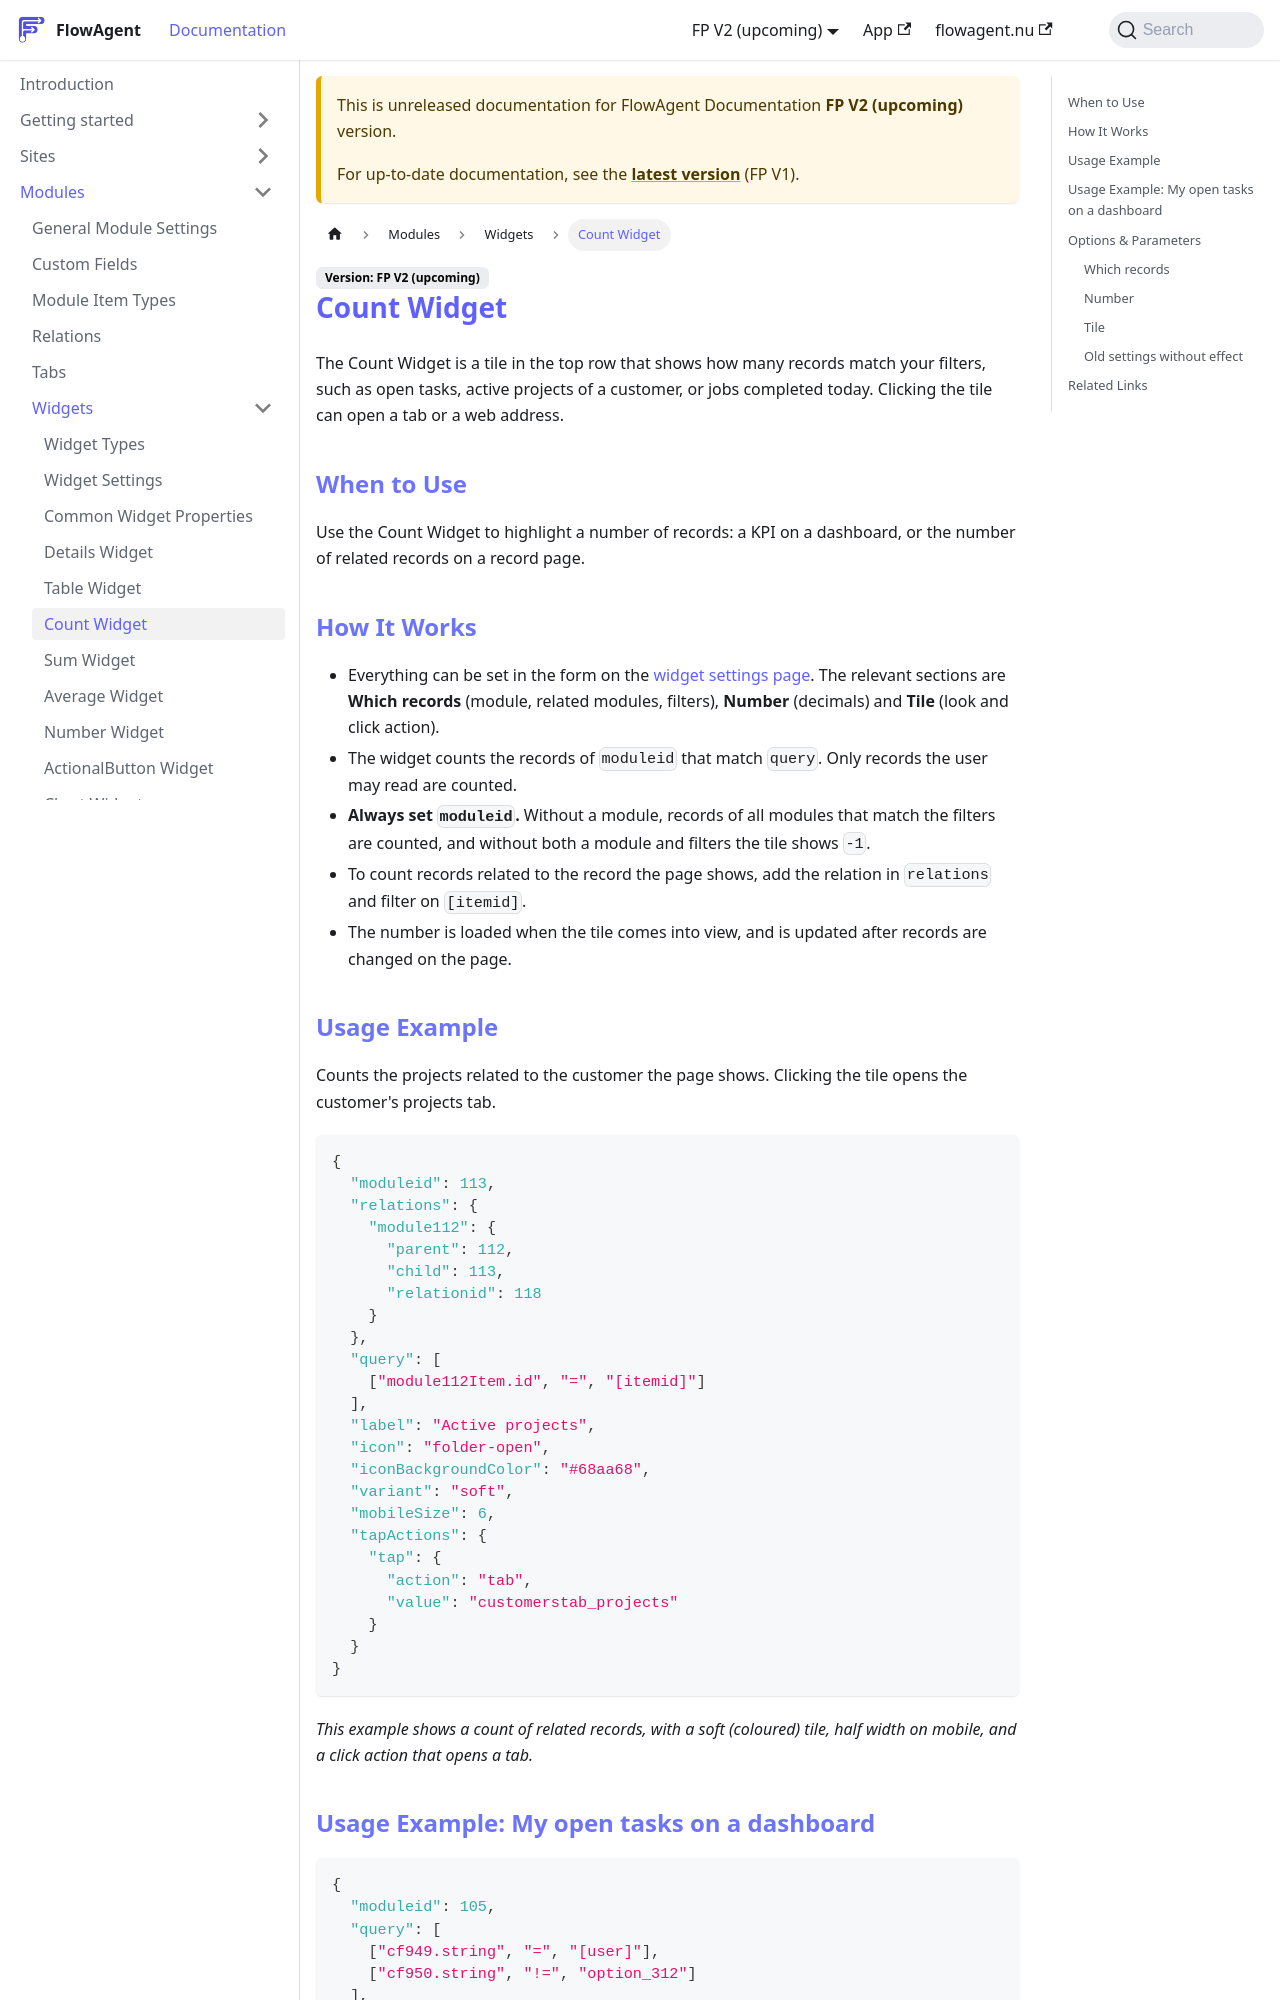

repository: flowagentnu/1rel-documentation · page: docs/v2/modules/widgets/count.html · generator: docusaurus

# Count Widget

The Count Widget is a tile in the top row that shows how many records match your filters, such as open tasks, active projects of a customer, or jobs completed today. Clicking the tile can open a tab or a web address.

## When to Use
Use the Count Widget to highlight a number of records: a KPI on a dashboard, or the number of related records on a record page.

## How It Works
- Everything can be set in the form on the [widget settings page](./widget-settings.md). The relevant sections are **Which records** (module, related modules, filters), **Number** (decimals) and **Tile** (look and click action).
- The widget counts the records of `moduleid` that match `query`. Only records the user may read are counted.
- **Always set `moduleid`.** Without a module, records of all modules that match the filters are counted, and without both a module and filters the tile shows `-1`.
- To count records related to the record the page shows, add the relation in `relations` and filter on `[itemid]`.
- The number is loaded when the tile comes into view, and is updated after records are changed on the page.

## Usage Example
Counts the projects related to the customer the page shows. Clicking the tile opens the customer's projects tab.

```json
{
  "moduleid": 113,
  "relations": {
    "module112": {
      "parent": 112,
      "child": 113,
      "relationid": 118
    }
  },
  "query": [
    ["module112Item.id", "=", "[itemid]"]
  ],
  "label": "Active projects",
  "icon": "folder-open",
  "iconBackgroundColor": "#68aa68",
  "variant": "soft",
  "mobileSize": 6,
  "tapActions": {
    "tap": {
      "action": "tab",
      "value": "customerstab_projects"
    }
  }
}
```

*This example shows a count of related records, with a soft (coloured) tile, half width on mobile, and a click action that opens a tab.*
